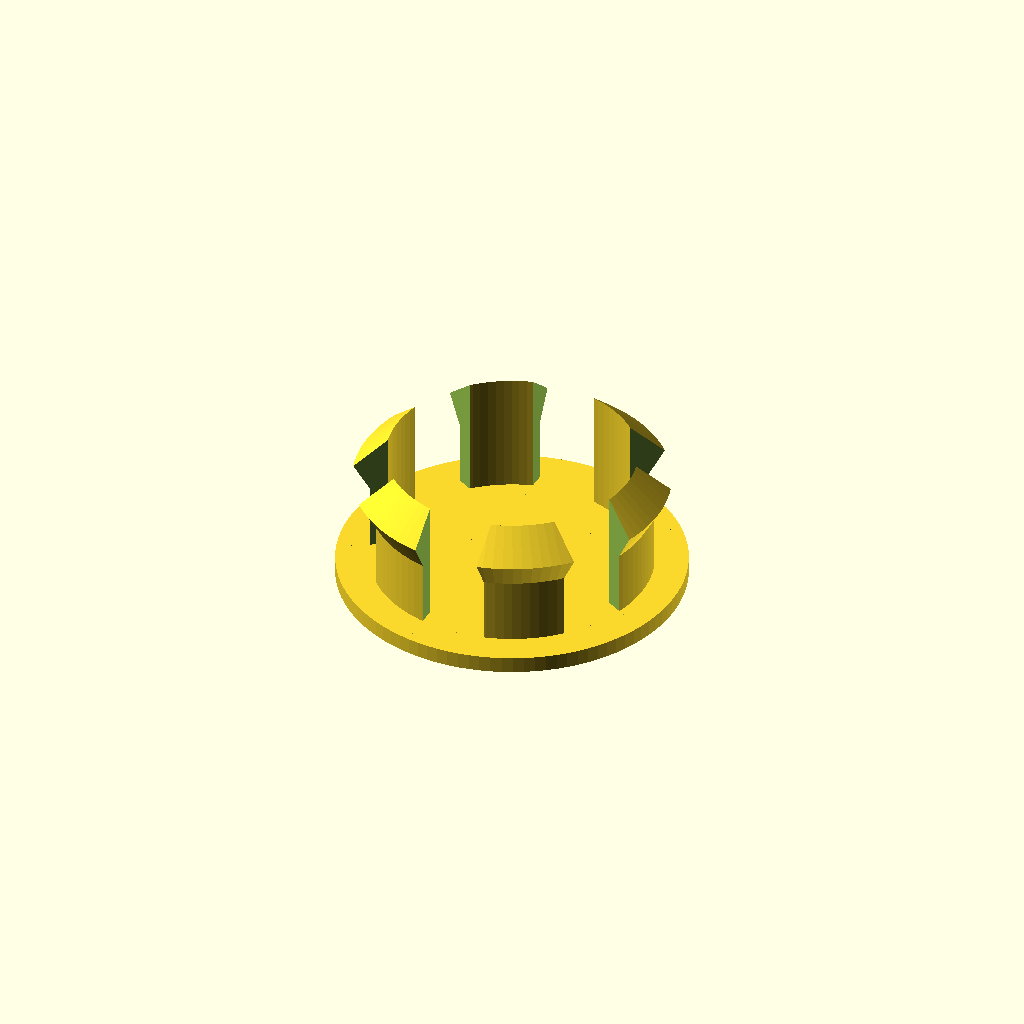
Cell 1: rendered with the file's own defaults.
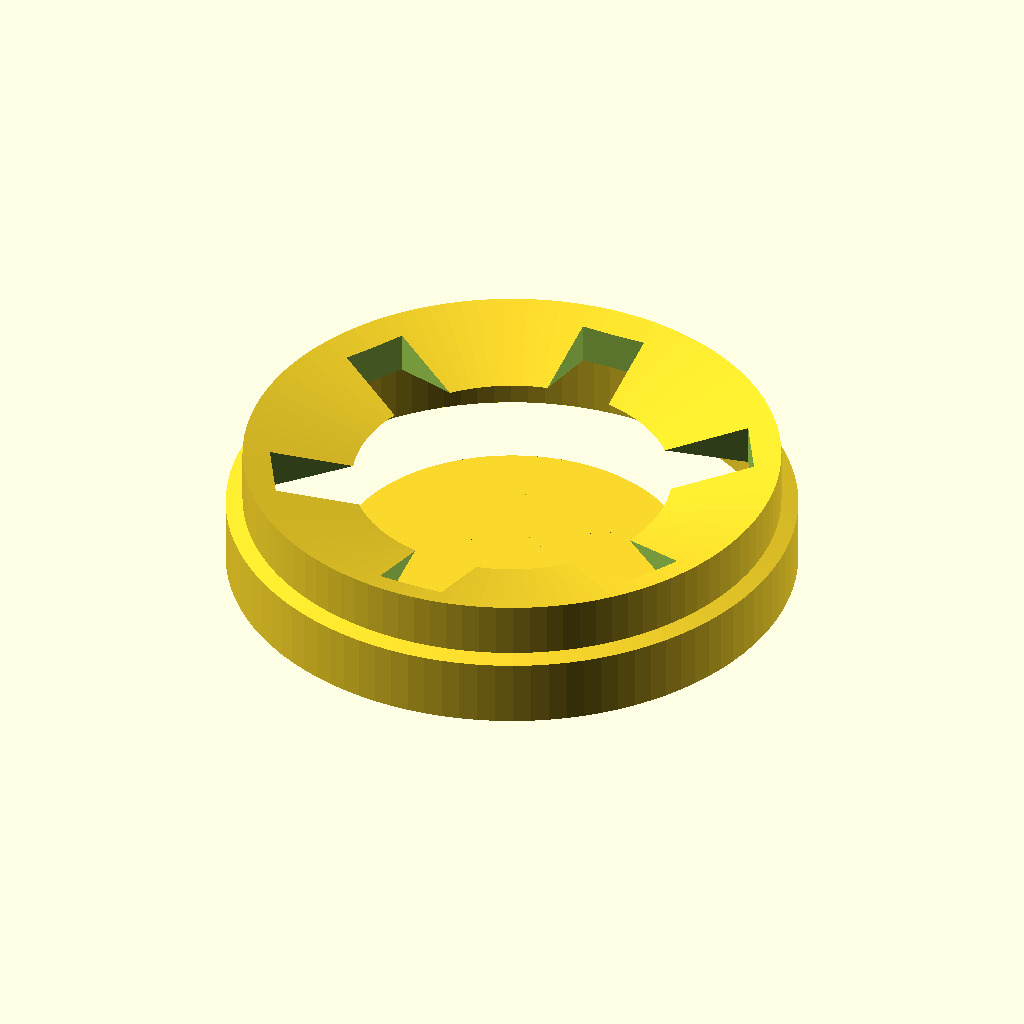
Cell 2 — r1 set to 17, the other parameters unchanged.
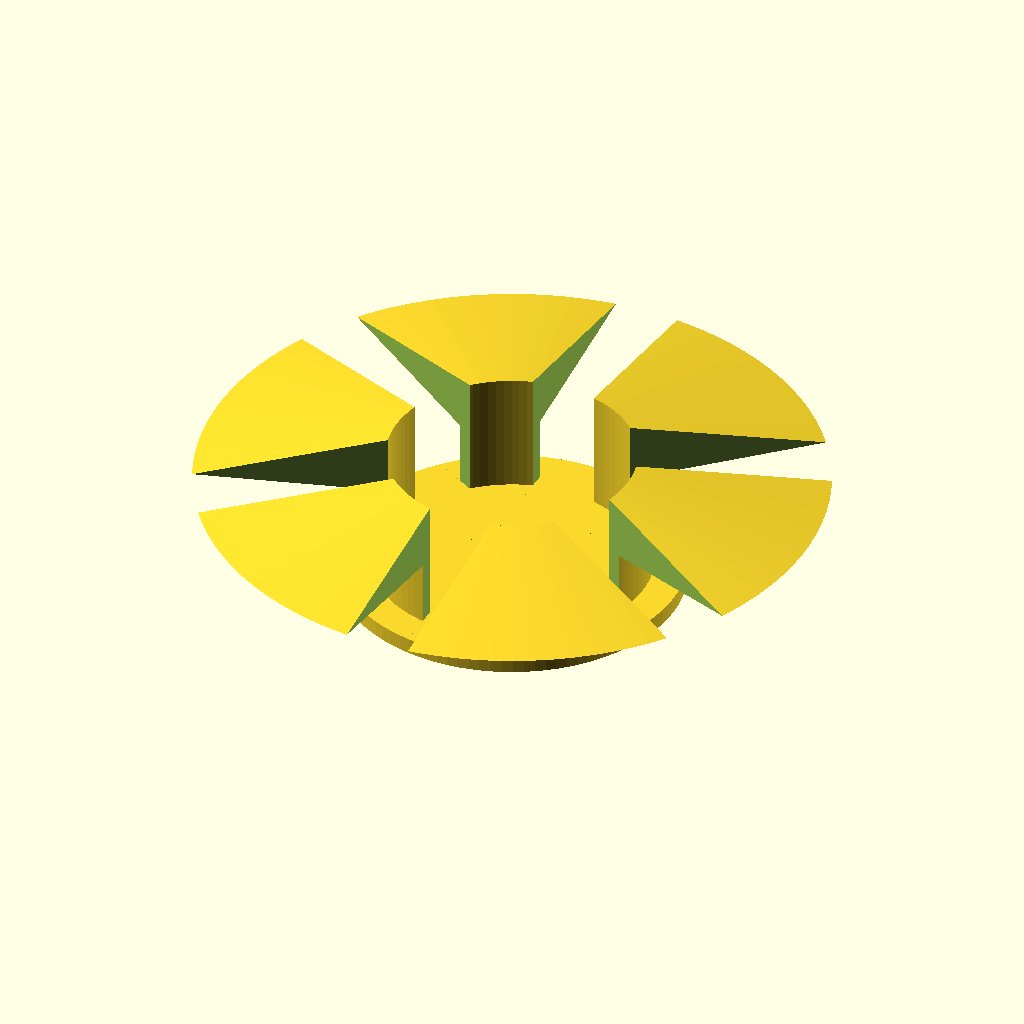
Cell 3: r2 = 19 (everything else at default).
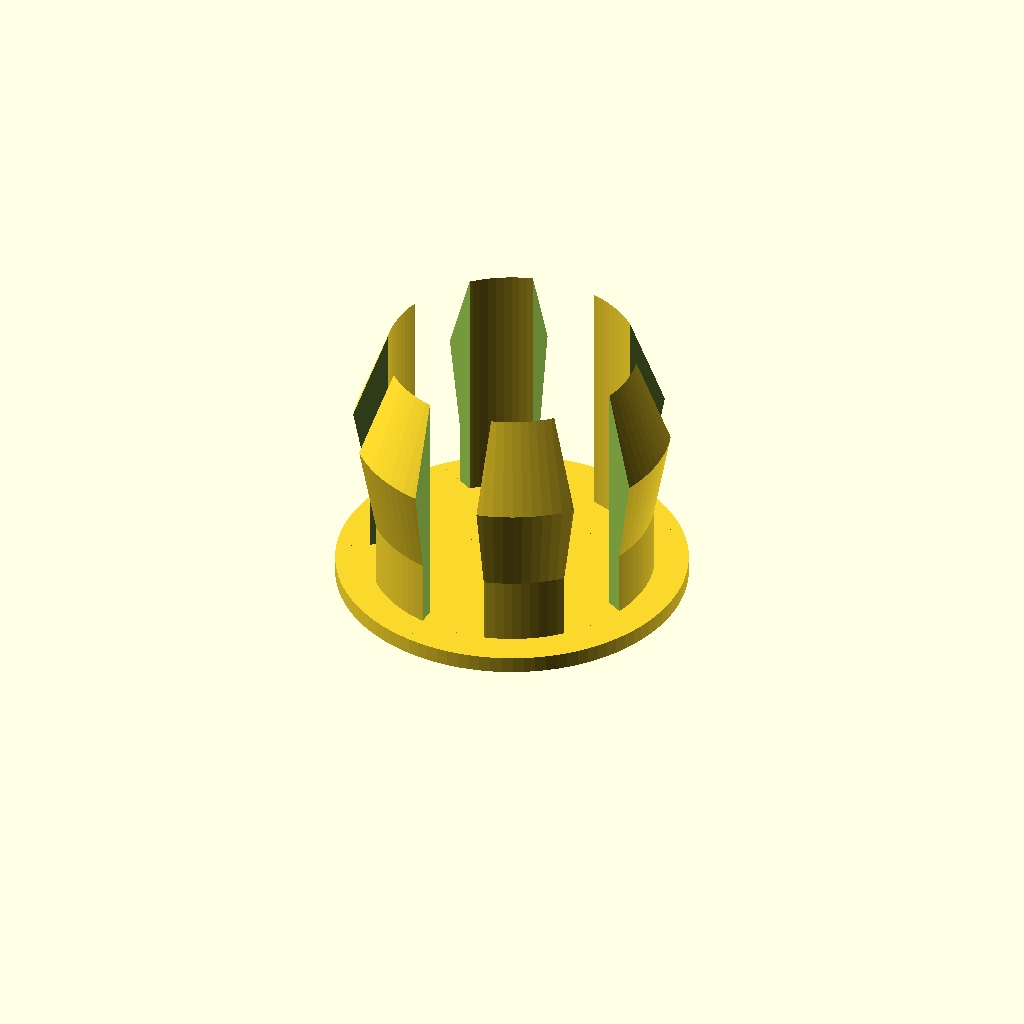
Cell 4: v1 = 15 (everything else at default).
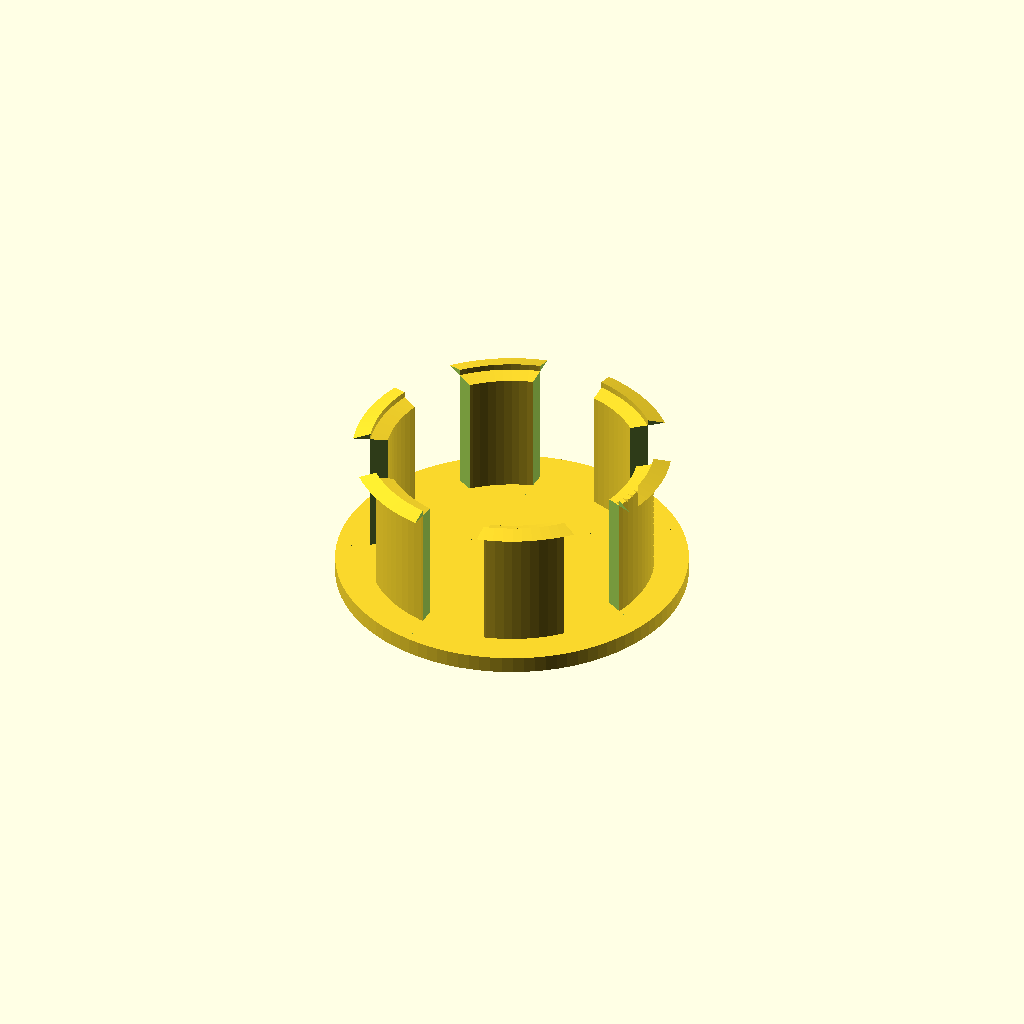
Cell 5 — v2 set to 8, the other parameters unchanged.
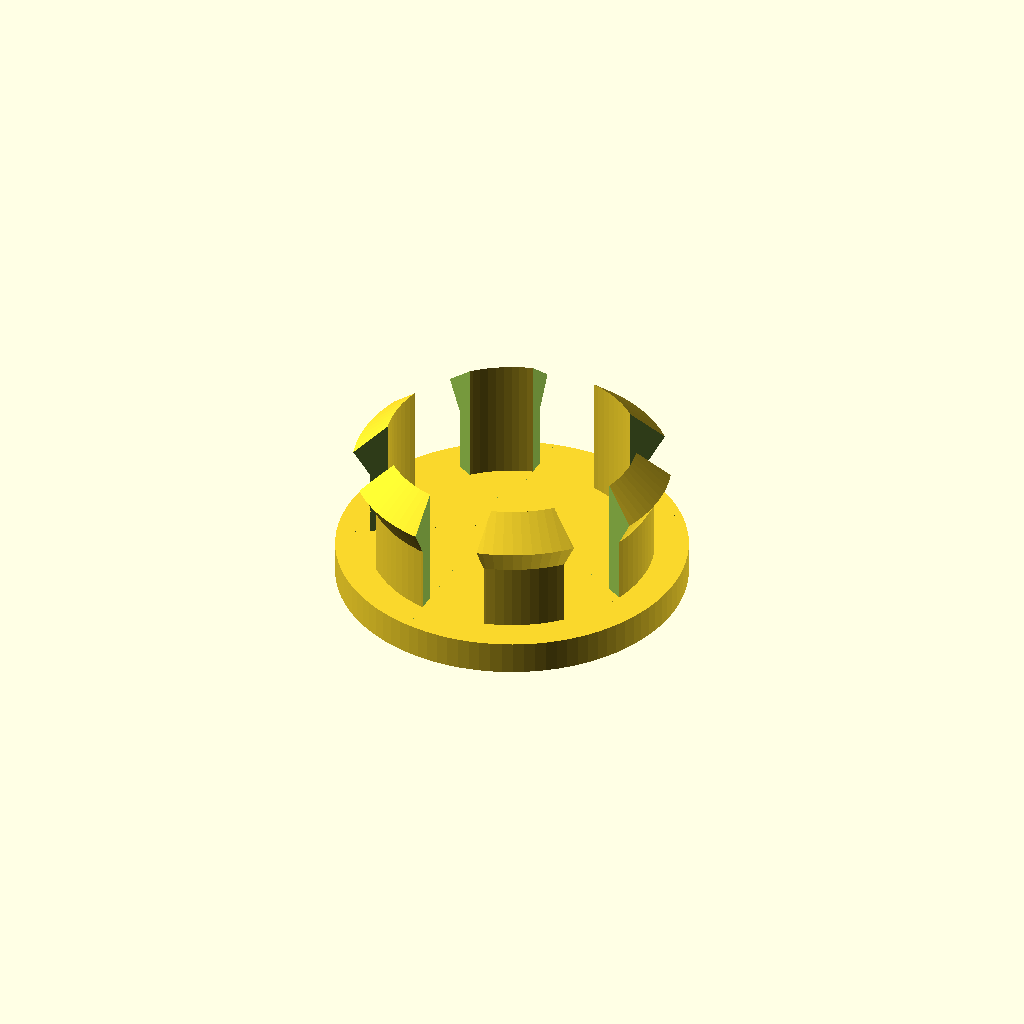
Cell 6: the same model with v3 = 2.
One fixed orthographic camera (rotation 55°, 0°, 25°; colour scheme Cornfield) for every cell.
The OpenSCAD source (inputs/thingiverse/files/thing-3392419/files/granat-cap-1.scad):
r1 = 8.5; //the radius of the opening
r2 = 9.5; //the radius of the groove
v1 = 7.5; //the length of the opening
v2 = 4; //the height of the groove
v3 = 1; //height of lid
r3 = 10.5; //the radius of the lid
wall = 1; //Wall thickness
$fn=100; //extermination

module zapadka()
{
   polygon(points=[[r1-wall,0],[r1-wall,v1],[r2,v2+((v1-v2)/2)],[r1,v2],[r1,0]]);
}

module vycko()
{
   cylinder(r=r3, h=v3);
   difference()
   {
      union()
      {
         translate([0,0,v3]) rotate_extrude() zapadka();  
      }
      union()
      {
         for(i=[0:60:360])
         {
            rotate([0,0,i]) cube([4,r2*3,v1*3],center=true);
         }
      }
   }
}

vycko();
Parameter table extracted from the source (name, type, default, range or options):
r1: number, default 8.5
r2: number, default 9.5
v1: number, default 7.5
v2: number, default 4
v3: number, default 1
r3: number, default 10.5
wall: number, default 1
